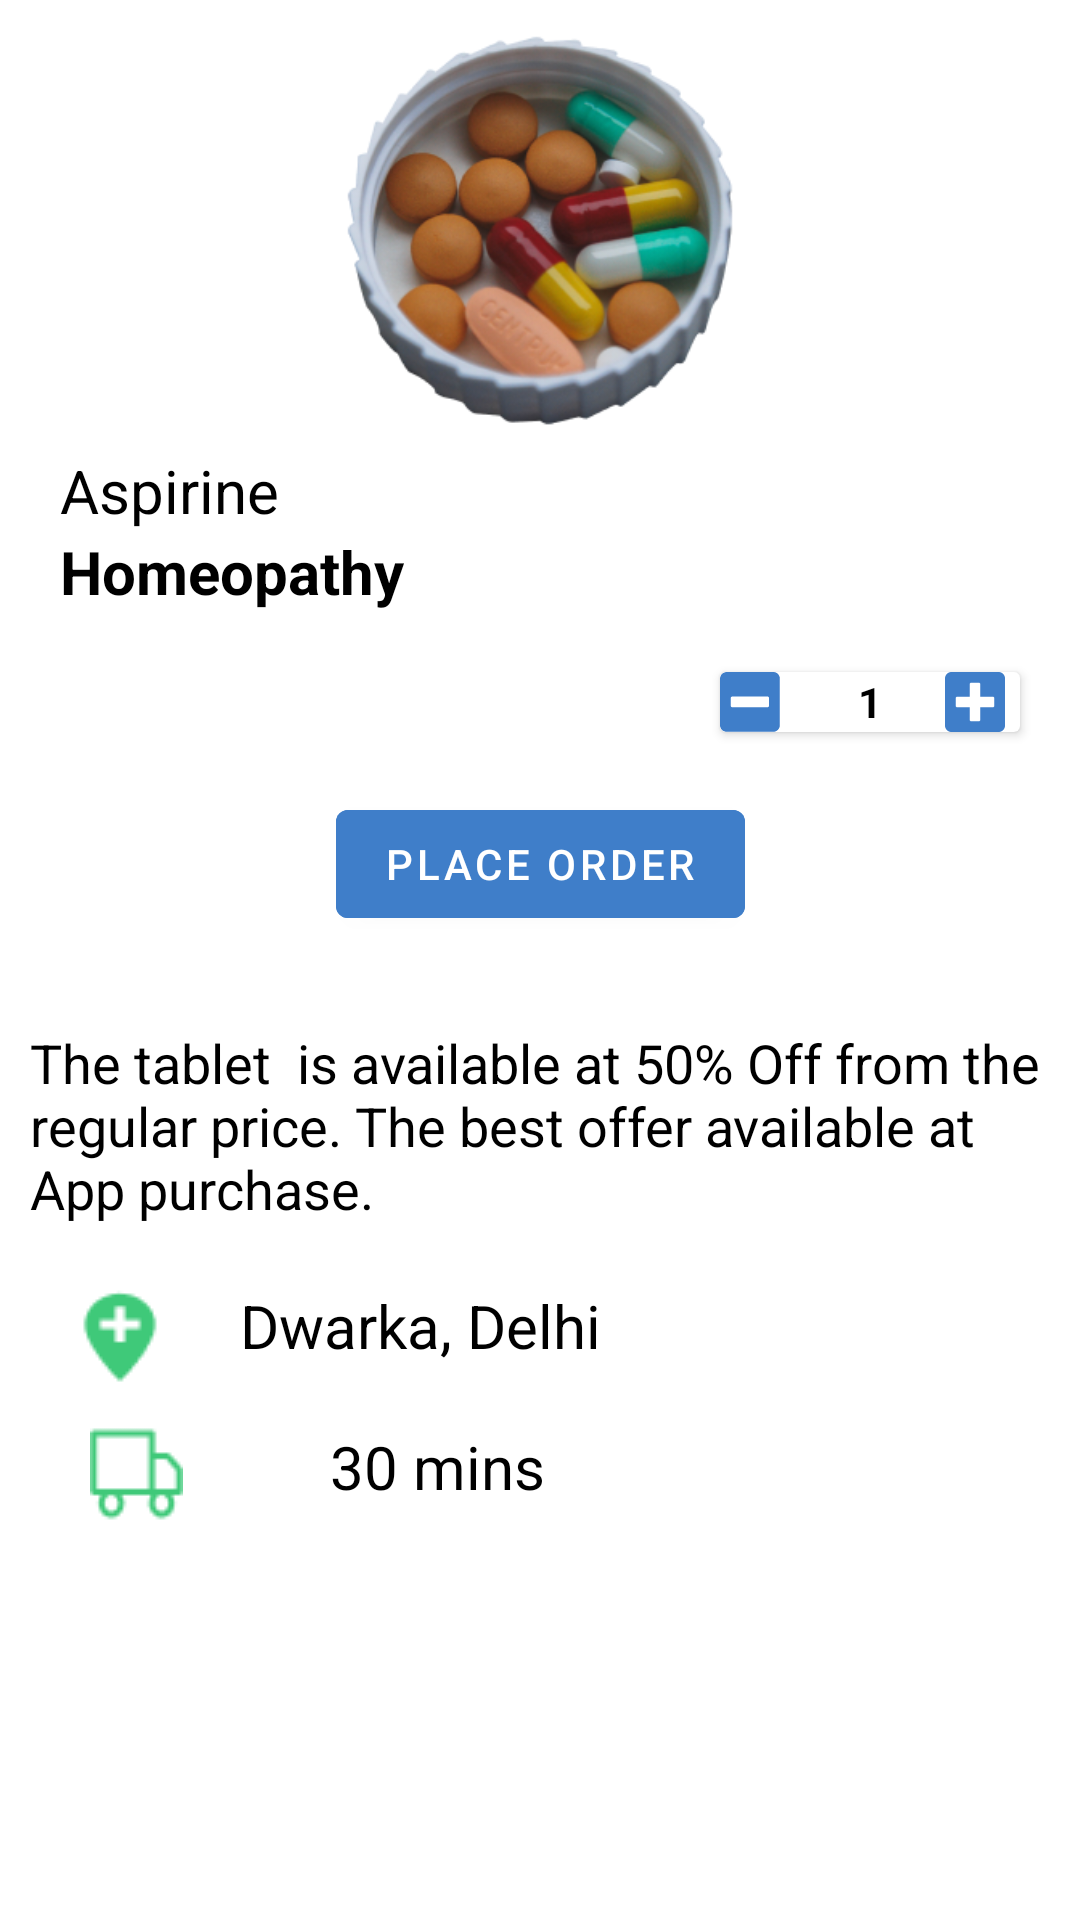

Produce the Android XML layout that renders to this screen, including the resource entries it uses.
<!-- AndroidManifest.xml: application theme Theme.RaviWorldWideMedicines -->
<!-- res/layout/fragment_buy.xml -->
<?xml version="1.0" encoding="utf-8"?>
<FrameLayout xmlns:android="http://schemas.android.com/apk/res/android"
    xmlns:tools="http://schemas.android.com/tools"
    android:layout_width="match_parent"
    android:layout_height="match_parent"
    xmlns:app="http://schemas.android.com/apk/res-auto"
    android:background="#D7FFFFFF"
    tools:context=".fragment.BuyFragment">

    <androidx.constraintlayout.widget.ConstraintLayout
        android:layout_width="match_parent"
        android:layout_height="match_parent"
        >

        <ImageView
            android:id="@+id/medicine"
            android:layout_width="wrap_content"
            android:layout_height="150dp"
            app:layout_constraintTop_toTopOf="parent"
            app:layout_constraintStart_toStartOf="parent"
            app:layout_constraintEnd_toEndOf="parent"
            android:src="@drawable/medicine_1"/>

        <TextView
            android:id="@+id/med_name"
            android:layout_width="wrap_content"
            android:layout_height="wrap_content"
            app:layout_constraintTop_toBottomOf="@id/medicine"
            app:layout_constraintStart_toStartOf="parent"
            android:text="Aspirine"
            android:textSize="20sp"
            android:layout_marginStart="20dp"
            android:textColor="@color/black"/>

        <TextView
            android:id="@+id/med_type"
            android:layout_width="wrap_content"
            android:layout_height="wrap_content"
            app:layout_constraintTop_toBottomOf="@id/med_name"
            app:layout_constraintStart_toStartOf="parent"
            android:text="Homeopathy"
            android:textSize="20sp"
            android:layout_marginStart="20dp"
            android:textColor="@color/black"
            android:textStyle="bold"/>

        <TextView
            android:id="@+id/med_price"
            android:layout_width="wrap_content"
            android:layout_height="wrap_content"
            app:layout_constraintTop_toBottomOf="@id/med_type"
            app:layout_constraintStart_toStartOf="parent"
            android:text="Rs 250"
            android:visibility="gone"
            android:layout_marginTop="20dp"
            android:layout_marginStart="20dp"
            android:textSize="20sp"
            android:textColor="@color/black"
            />

        <androidx.cardview.widget.CardView
            android:id="@+id/card_view_count"
            android:layout_width="100dp"
            android:layout_height="20dp"
            app:layout_constraintTop_toBottomOf="@id/med_type"
            app:layout_constraintEnd_toEndOf="parent"
            android:layout_marginTop="20dp"
            android:layout_marginEnd="20dp">


            <ImageView
                android:layout_width="20dp"
                android:id="@+id/btn_minus"
                android:background="#00f00000"
                android:layout_height="20dp"
                android:gravity="center"
                android:textColor="@color/black"
                android:src="@drawable/ic_vector_minus"/>

            <TextView
                android:layout_width="wrap_content"
                android:layout_height="wrap_content"
                android:text="1"
                android:id="@+id/tv_no_of_items"
                android:textColor="@color/black"
                android:textStyle="bold"
                android:layout_gravity="center"/>

            <ImageView
                android:layout_width="wrap_content"
                android:layout_height="wrap_content"
                android:id="@+id/btn_plus_item"
                android:layout_gravity="end"
                android:src="@drawable/ic_vector_plus"/>

        </androidx.cardview.widget.CardView>

        <TextView
            android:id="@+id/txt_offer"
            android:layout_width="wrap_content"
            android:layout_height="wrap_content"
            app:layout_constraintTop_toBottomOf="@id/place_order"
            app:layout_constraintStart_toStartOf="parent"
            android:layout_marginTop="20dp"
            android:padding="10dp"
            android:textSize="18sp"
            android:textColor="@color/black"
            android:text="The tablet  is available at 50% Off from the regular price. The best offer available at App purchase."/>

        <ImageView
            android:id="@+id/location"
            android:layout_width="wrap_content"
            android:layout_height="wrap_content"
            app:layout_constraintTop_toBottomOf="@id/txt_offer"
            app:layout_constraintStart_toStartOf="parent"
            android:layout_marginTop="10dp"
            android:src="@drawable/add_location"
            android:layout_marginStart="20dp"/>

        <TextView
            android:id="@+id/address"
            android:layout_width="wrap_content"
            android:layout_height="wrap_content"
            app:layout_constraintTop_toBottomOf="@id/txt_offer"
            app:layout_constraintStart_toEndOf="@id/location"
            android:text="Dwarka, Delhi"
            android:textColor="@color/black"
            android:layout_marginTop="10dp"
            android:layout_marginStart="20dp"
            android:textSize="20sp"/>

        <ImageView
            android:id="@+id/Delivery"
            android:layout_width="wrap_content"
            android:layout_height="wrap_content"
            app:layout_constraintTop_toBottomOf="@id/location"
            app:layout_constraintStart_toStartOf="parent"
            android:layout_marginTop="10dp"
            android:src="@drawable/truck"
            android:layout_marginStart="30dp"/>

        <TextView
            android:id="@+id/time"
            android:layout_width="wrap_content"
            android:layout_height="wrap_content"
            app:layout_constraintTop_toBottomOf="@id/address"
            app:layout_constraintStart_toStartOf="@id/Delivery"
            android:text="30 mins"
            android:textSize="20sp"
            android:textColor="@color/black"
            android:layout_marginStart="80dp"
            android:layout_marginTop="20dp"/>

        <com.google.android.material.button.MaterialButton
            android:id="@+id/place_order"
            android:layout_width="wrap_content"
            android:layout_height="wrap_content"
            android:backgroundTint="#3F7EC9"
            app:layout_constraintTop_toBottomOf="@id/card_view_count"
            app:layout_constraintStart_toStartOf="parent"
            app:layout_constraintEnd_toEndOf="parent"
            android:text="Place order"
            android:layout_marginTop="20dp"/>



    </androidx.constraintlayout.widget.ConstraintLayout>


</FrameLayout>
<!-- resources referenced by this layout -->
<resources>
  <color name="black">#FF000000</color>
  <!-- drawable add_location: png bitmap (drawable, 728 bytes) -->
  <!-- drawable ic_vector_minus (drawable) -->
  <vector xmlns:android="http://schemas.android.com/apk/res/android"
      android:width="31dp"
      android:height="31dp"
      android:viewportWidth="31"
      android:viewportHeight="31">
    <path
        android:pathData="M27.5714,0H3.3086C1.482,0 0,1.482 0,3.3086V27.5714C0,29.398 1.482,30.88 3.3086,30.88H27.5714C29.398,30.88 30.88,29.398 30.88,27.5714V3.3086C30.88,1.482 29.398,0 27.5714,0ZM6.3414,18.1971C5.8865,18.1971 5.5143,17.8249 5.5143,17.37V13.51C5.5143,13.0551 5.8865,12.6829 6.3414,12.6829H24.5386C24.9935,12.6829 25.3657,13.0551 25.3657,13.51V17.37C25.3657,17.8249 24.9935,18.1971 24.5386,18.1971H6.3414Z"
        android:fillColor="#3F7EC9"/>
  </vector>
  <!-- drawable ic_vector_plus (drawable-v24) -->
  <vector xmlns:android="http://schemas.android.com/apk/res/android"
      android:width="30dp"
      android:height="30dp"
      android:viewportWidth="30"
      android:viewportHeight="30">
    <path
        android:pathData="M26.7857,0H3.2143C1.4397,0 0,1.4397 0,3.2143V26.7857C0,28.5603 1.4397,30 3.2143,30H26.7857C28.5603,30 30,28.5603 30,26.7857V3.2143C30,1.4397 28.5603,0 26.7857,0ZM24.6429,16.875C24.6429,17.317 24.2812,17.6786 23.8393,17.6786H17.6786V23.8393C17.6786,24.2812 17.317,24.6429 16.875,24.6429H13.125C12.683,24.6429 12.3214,24.2812 12.3214,23.8393V17.6786H6.1607C5.7188,17.6786 5.3571,17.317 5.3571,16.875V13.125C5.3571,12.683 5.7188,12.3214 6.1607,12.3214H12.3214V6.1607C12.3214,5.7188 12.683,5.3571 13.125,5.3571H16.875C17.317,5.3571 17.6786,5.7188 17.6786,6.1607V12.3214H23.8393C24.2812,12.3214 24.6429,12.683 24.6429,13.125V16.875Z"
        android:fillColor="#3F7EC9"/>
  </vector>
  <!-- drawable medicine_1: png bitmap (drawable, 100334 bytes) -->
  <!-- drawable truck: png bitmap (drawable, 713 bytes) -->
  <style name="Theme.RaviWorldWideMedicines" parent="Theme.MaterialComponents.Light.DarkActionBar">
          
          <item name="colorPrimary">#03A9F4</item>
          <item name="colorPrimaryVariant">@color/purple_700</item>
          <item name="colorOnPrimary">@color/white</item>
          
          <item name="colorSecondary">@color/teal_200</item>
          <item name="colorSecondaryVariant">@color/teal_700</item>
          <item name="colorOnSecondary">@color/black</item>
          
          <item name="android:statusBarColor" tools:targetApi="l">?attr/colorPrimaryVariant</item>
          
          <item name="android:textColorHint">@color/black</item>
      </style>
  <color name="purple_700">#FF3700B3</color>
  <color name="white">#FFFFFFFF</color>
  <color name="teal_200">#FF03DAC5</color>
  <color name="teal_700">#FF018786</color>
</resources>
